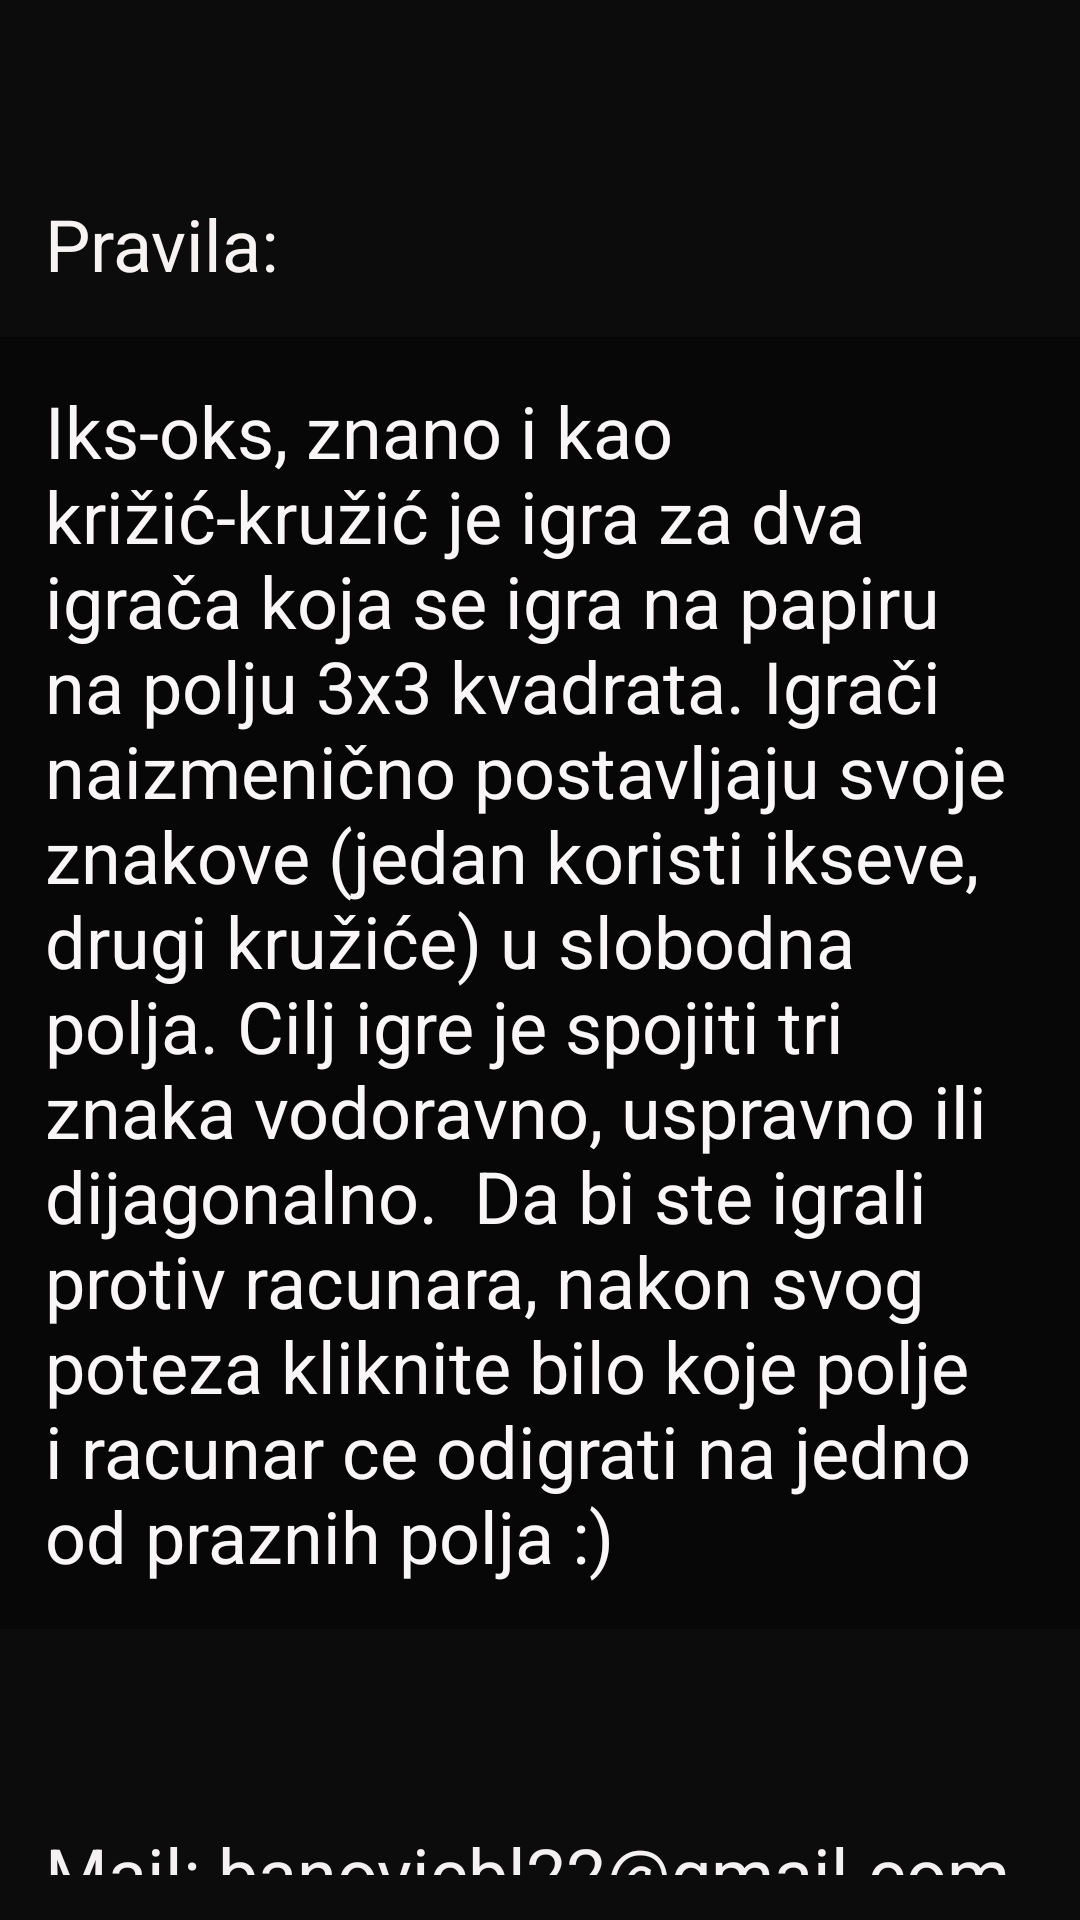

This screen was rendered from an Android layout file. Write that file and the resources it references.
<!-- AndroidManifest.xml: application theme Theme.IksOks -->
<!-- res/layout/activity_about.xml -->
<?xml version="1.0" encoding="utf-8"?>
<LinearLayout xmlns:android="http://schemas.android.com/apk/res/android"
    xmlns:tools="http://schemas.android.com/tools"
    android:layout_width="match_parent"
    android:layout_height="match_parent"
    android:background="#0C0C0C"
    android:orientation="vertical"
    tools:context=".About">

    <TextView
        android:id="@+id/textView7"
        android:layout_width="match_parent"
        android:layout_height="wrap_content"
        android:layout_marginTop="50dp"
        android:layout_weight="0"
        android:padding="15dp"
        android:text="@string/pravila"
        android:textColor="#F8F3F3"
        android:textSize="24sp" />

    <TextView
        android:id="@+id/textView5"
        android:layout_width="match_parent"
        android:layout_height="wrap_content"
        android:layout_weight="0"
        android:background="#070707"
        android:padding="15dp"
        android:paddingTop="40dp"
        android:text="@string/opis"
        android:textColor="#F8F6F6"
        android:textSize="24sp" />

    <TextView
        android:id="@+id/textView6"
        android:layout_width="match_parent"
        android:layout_height="wrap_content"
        android:layout_marginTop="50dp"
        android:layout_weight="0"
        android:padding="15dp"
        android:text="@string/mail"
        android:textColor="#F3F1F1"
        android:textSize="24sp" />
</LinearLayout>
<!-- resources referenced by this layout -->
<resources>
  <string name="mail">Mail: banovicbl22@gmail.com</string>
  <string name="opis">Iks-oks, znano i kao križić-kružić je igra za dva igrača koja se igra na papiru na polju 3x3 kvadrata.
          Igrači naizmenično postavljaju svoje znakove (jedan koristi ikseve, drugi kružiće) u slobodna polja.
          Cilj igre je spojiti tri znaka vodoravno, uspravno ili dijagonalno. <br /> Da bi ste igrali protiv racunara,
          nakon svog poteza kliknite bilo koje polje i racunar ce odigrati na jedno od praznih polja :)</string>
  <string name="pravila">Pravila:</string>
  <style name="Theme.IksOks" parent="Theme.MaterialComponents.DayNight.DarkActionBar">
          
          <item name="colorPrimary">@color/purple_500</item>
          <item name="colorPrimaryVariant">@color/purple_700</item>
          <item name="colorOnPrimary">@color/white</item>
          
          <item name="colorSecondary">@color/teal_200</item>
          <item name="colorSecondaryVariant">@color/teal_700</item>
          <item name="colorOnSecondary">@color/black</item>
          
          <item name="android:statusBarColor" tools:targetApi="l">?attr/colorPrimaryVariant</item>
          
      </style>
  <color name="purple_500">#FF6200EE</color>
  <color name="purple_700">#FF3700B3</color>
  <color name="white">#FFFFFFFF</color>
  <color name="teal_200">#FF03DAC5</color>
  <color name="teal_700">#FF018786</color>
  <color name="black">#FF000000</color>
</resources>
